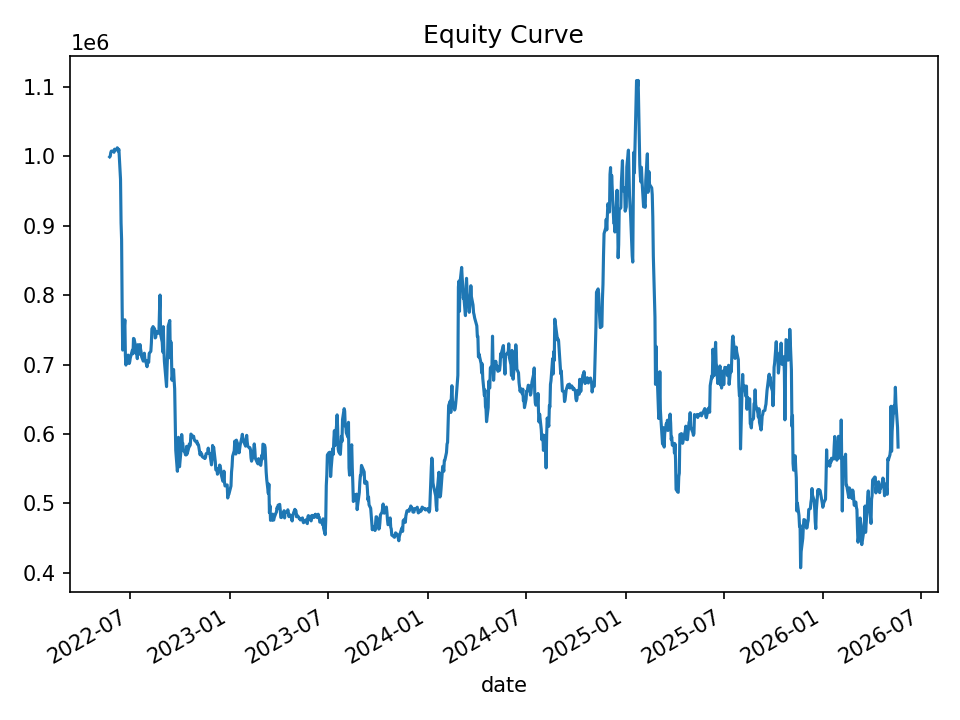

Source data for this figure (header and first rows):
date, equity, cash_realized, open_positions, gross_exposure, exposure_pct
2022-05-24, 998752, 1000000, 1, 99958, 0.1001
2022-05-25, 999619, 1000000, 2, 199829, 0.1999
2022-05-26, 1004871, 1000000, 2, 199829, 0.1989
2022-05-27, 1007069, 1000000, 2, 199829, 0.1984
2022-05-31, 1007225, 1000000, 2, 199829, 0.1984
2022-06-01, 1005419, 1000000, 2, 199829, 0.1988
2022-06-02, 1009857, 1000000, 2, 199829, 0.1979
2022-06-03, 1008052, 1000000, 2, 199829, 0.1982
2022-06-06, 1009764, 1000000, 2, 199829, 0.1979
2022-06-07, 1011901, 1000000, 2, 199829, 0.1975
2022-06-08, 1010583, 1000000, 2, 199829, 0.1977
2022-06-09, 1007007, 1003211, 1, 99958, 0.09926
2022-06-10, 1009636, 1003211, 4, 401739, 0.3979
2022-06-13, 966559, 998081, 10, 987223, 1.021
2022-06-14, 903803, 960108, 25, 2318276, 2.565
2022-06-15, 879672, 915395, 24, 2195127, 2.495
2022-06-16, 783089, 805915, 11, 899606, 1.149
2022-06-17, 720739, 772684, 10, 766923, 1.064
2022-06-21, 764355, 761388, 14, 1068771, 1.398
2022-06-22, 712925, 707087, 9, 689139, 0.9666
2022-06-23, 699177, 677320, 3, 239532, 0.3426
2022-06-24, 706765, 677320, 3, 239532, 0.3389
2022-06-27, 713529, 677320, 3, 239532, 0.3357
2022-06-28, 705055, 677320, 3, 239532, 0.3397
2022-06-29, 701434, 677320, 4, 309813, 0.4417
2022-06-30, 703725, 675249, 2, 168783, 0.2398
2022-07-01, 709312, 682021, 5, 358964, 0.5061
2022-07-05, 720752, 673770, 5, 359965, 0.4994
2022-07-06, 715441, 673770, 5, 359965, 0.5031
2022-07-07, 737540, 673770, 5, 359965, 0.4881
2022-07-08, 736980, 673770, 5, 359965, 0.4884
2022-07-11, 725242, 670410, 3, 218348, 0.3011
2022-07-12, 715740, 683921, 2, 139936, 0.1955
2022-07-13, 717603, 683921, 5, 354233, 0.4936
2022-07-14, 708379, 681375, 5, 354504, 0.5004
2022-07-15, 728527, 672914, 9, 645274, 0.8857
2022-07-18, 714813, 667288, 7, 499988, 0.6995
2022-07-19, 728714, 667288, 8, 572671, 0.7859
2022-07-20, 722246, 666053, 7, 499988, 0.6923
2022-07-21, 718267, 664945, 7, 499581, 0.6955
2022-07-22, 711290, 664945, 7, 499581, 0.7024
2022-07-25, 704861, 684899, 7, 499116, 0.7081
2022-07-26, 705735, 677377, 8, 569507, 0.807
2022-07-27, 716273, 677377, 11, 783539, 1.094
2022-07-28, 707464, 674767, 8, 570021, 0.8057
2022-07-29, 706281, 682361, 7, 499370, 0.707
2022-08-01, 696813, 682361, 7, 499370, 0.7166
2022-08-02, 705170, 681254, 6, 428984, 0.6083
2022-08-03, 705461, 681254, 6, 428984, 0.6081
2022-08-04, 703019, 680097, 6, 427476, 0.6081
2022-08-05, 715990, 681724, 7, 498702, 0.6965
2022-08-08, 719015, 681724, 8, 570485, 0.7934
2022-08-09, 731274, 681724, 8, 570485, 0.7801
2022-08-10, 751601, 681724, 9, 645367, 0.8587
2022-08-11, 752507, 681724, 9, 645367, 0.8576
2022-08-12, 754568, 681407, 8, 573822, 0.7605
2022-08-15, 751112, 694727, 7, 502524, 0.669
2022-08-16, 738251, 694727, 7, 502524, 0.6807
2022-08-17, 739080, 701392, 5, 360507, 0.4878
2022-08-18, 747728, 704619, 5, 362877, 0.4853
... 940 more rows
